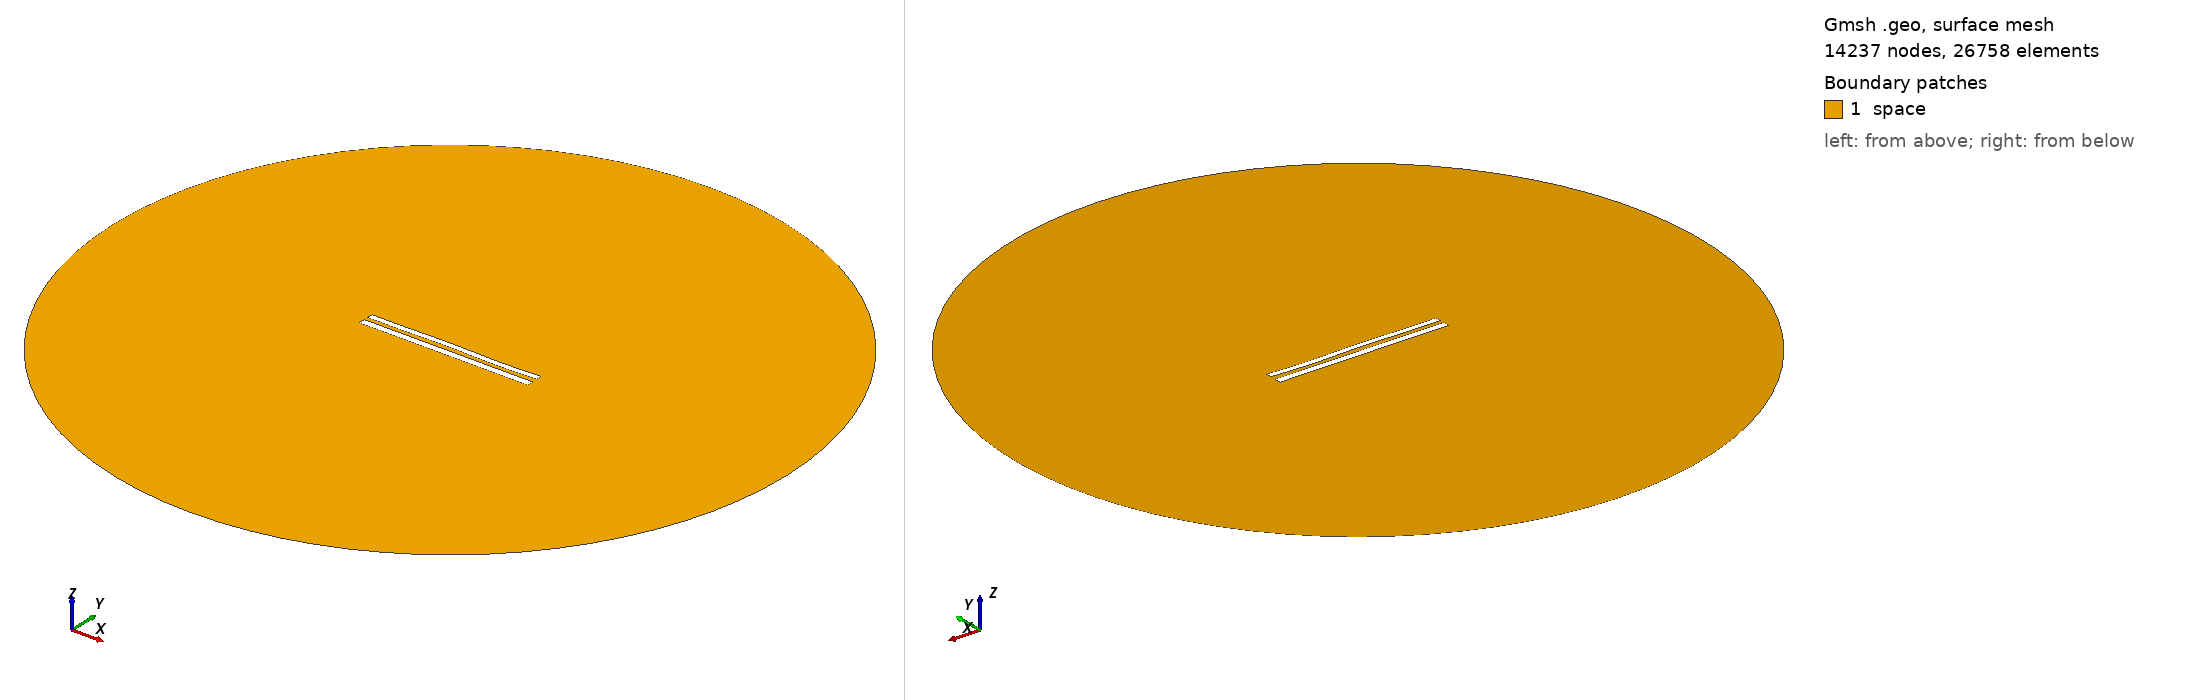

Gmsh geometry script, surface-meshed: 14237 nodes, 26758 surface elements. Boundary patches (legend numbers): 1 space. Left view from above one corner, right view from below the opposite corner. Legend entries are the model's physical surfaces. The drawing asked Gmsh for element sizes between 1% and 20% of the model's largest extent; the script's own settings can give other sizes.

=== 9346.geo (drawn) ===
//---------------------------------------
// Geometry kernel
//---------------------------------------

SetFactory("OpenCASCADE");



//---------------------------------------
// Parameters of the geometry
//---------------------------------------

// Overetch of the upper plate
overetch = 0.25;

// Distance between the plates
distance = 2.5;

// Discretization over the x axis (for the deformation)
nx = 50; 

// Length of the plate
L = 100 - overetch; 

// Number of modes
n = 4; 

// 1st mode coefficient
coeff(1) = 0.15;
beta(1) = 0.596864 * 3.1415926535 / L;

// 2nd mode coefficient
coeff(2) = 0.07499999999999998;
beta(2) = 1.49418 * 3.1415926535 / L;

// 3rd mode coefficient
coeff(3) = 0.15;
beta(3) = 2.50025 * 3.1415926535 / L;

// 4th mode coefficient
coeff(4) = -0.15;
beta(4) = 3.49999 * 3.1415926535 / L;



//---------------------------------------
// Upper plate (deformed rectangle)
//---------------------------------------

// Coordiantes of the upper plate
xmin = -50;
xmax = 50 - overetch;

// Height of the upper plate
yheight = 4 - 2 * overetch;

// Indexes of the points
UpperID[] = {};
LowerID[] = {};
LeftID[] = {};
RightID[] = {};

// Point index
p = 1;

// Horizontal edges
For i In {1:nx}
    x = xmin + (i-1)*(xmax - xmin)/(nx-1);

    y_bottom = distance / 2 + overetch;
    For j In {1:n}
        C = (Cosh(beta(j)*L) + Cos(beta(j)*L)) / (Sinh(beta(j)*L) + Sin(beta(j)*L));
        y_bottom  = y_bottom + coeff(j) * (Cosh(beta(j)*(x+50)) - Cos(beta(j)*(x+50)) - C * (Sinh(beta(j)*(x+50)) - Sin(beta(j)*(x+50))));
    EndFor

    y_top = y_bottom + yheight;

    Point(p) = {x, y_top, 0, 1.0};
    UpperID[i] = p;
    p = p + 1;

    Point(p) = {x, y_bottom, 0, 1.0};
    LowerID[i] = p;
    p = p + 1;
EndFor

// Create point lists
UpperPts[] = {}; LowerPts[] = {};
For i In {1:nx}
  UpperPts[] += {UpperID[i]};
  LowerPts[] += {LowerID[i]};
EndFor

// Build splines
Spline(1) = {UpperPts[]};
Spline(2) = {LowerPts[]};
Line(3) = {LowerPts[nx-1], UpperPts[nx-1]};
Line(4) = {LowerPts[0], UpperPts[0]};

// Build the plane surface
Curve Loop(1) = {2, 3, -1, -4};
Plane Surface(1) = {1};



//---------------------------------------
// Lower plate (rectangle)
//---------------------------------------

// Vertices
Point(1001) = {-50, -1, 0, 1.0};
Point(1002) = { 50, -1, 0, 1.0};
Point(1003) = { 50,  -5, 0, 1.0};
Point(1004) = {-50,  -5, 0, 1.0};

// Edges
Line(5) = {1001, 1002};
Line(6) = {1002, 1003};
Line(7) = {1003, 1004};
Line(8) = {1004, 1001};

// Plane surface
Line Loop(2) = {5, 6, 7, 8};
Plane Surface(2) = {2}; 



//---------------------------------------
// Outer (fictious) boundary
//---------------------------------------

// Points
Point(1005) = {0, 0, 0};       // Center
Point(1006) = {200, 0, 0};     // Start point
Point(1007) = {0, 200, 0};     // 90 degrees
Point(1008) = {-200, 0, 0};    // 180 degrees
Point(1009) = {0, -200, 0};    // 270 degrees

// Circle arcs (each needs start, center, end)
Circle(9) = {1006, 1005, 1007};
Circle(10) = {1007, 1005, 1008};
Circle(11) = {1008, 1005, 1009};
Circle(12) = {1009, 1005, 1006};

// Plane surface for the entire domain
Curve Loop(3) = {9, 10, 11, 12};
Surface(3) = {3};

// Subtract the plates from the whole domain to obtain the actual domain where we want to solve the equations
BooleanDifference{ Surface{3}; Delete; }{ Surface{1}; Surface{2}; Delete; }




//---------------------------------------
// Transfinite Lines/Curves
//---------------------------------------

// Set the number of points on the boundaries
r = 7;

// Plates
Transfinite Curve {1, 2} = 50*r Using Progression 1;
Transfinite Curve {3, 4} = 2*r Using Progression 1;
Transfinite Line {5, 7} = 50*r Using Progression 1;
Transfinite Line {6, 8} = 2*r Using Progression 1;

// Outer boundary
Transfinite Line {9, 10, 11, 12} = 20 Using Progression 1;



//---------------------------------------
// Physical groups
//---------------------------------------                

// Physical curves (boundaries)
Physical Line("force_segment", 10) = {2};
Physical Line("upper_plate", 11) = {1, 3, 4};
Physical Line("lower_plate", 12) = {5, 6, 7, 8};
Physical Line("boundary", 20) = {9, 10, 11, 12};

// Physical Surfaces
Physical Surface("space", 30) = {3};



//---------------------------------------
// 6. Generate the Mesh
//---------------------------------------

// 2D mesh generation
Mesh 2;
